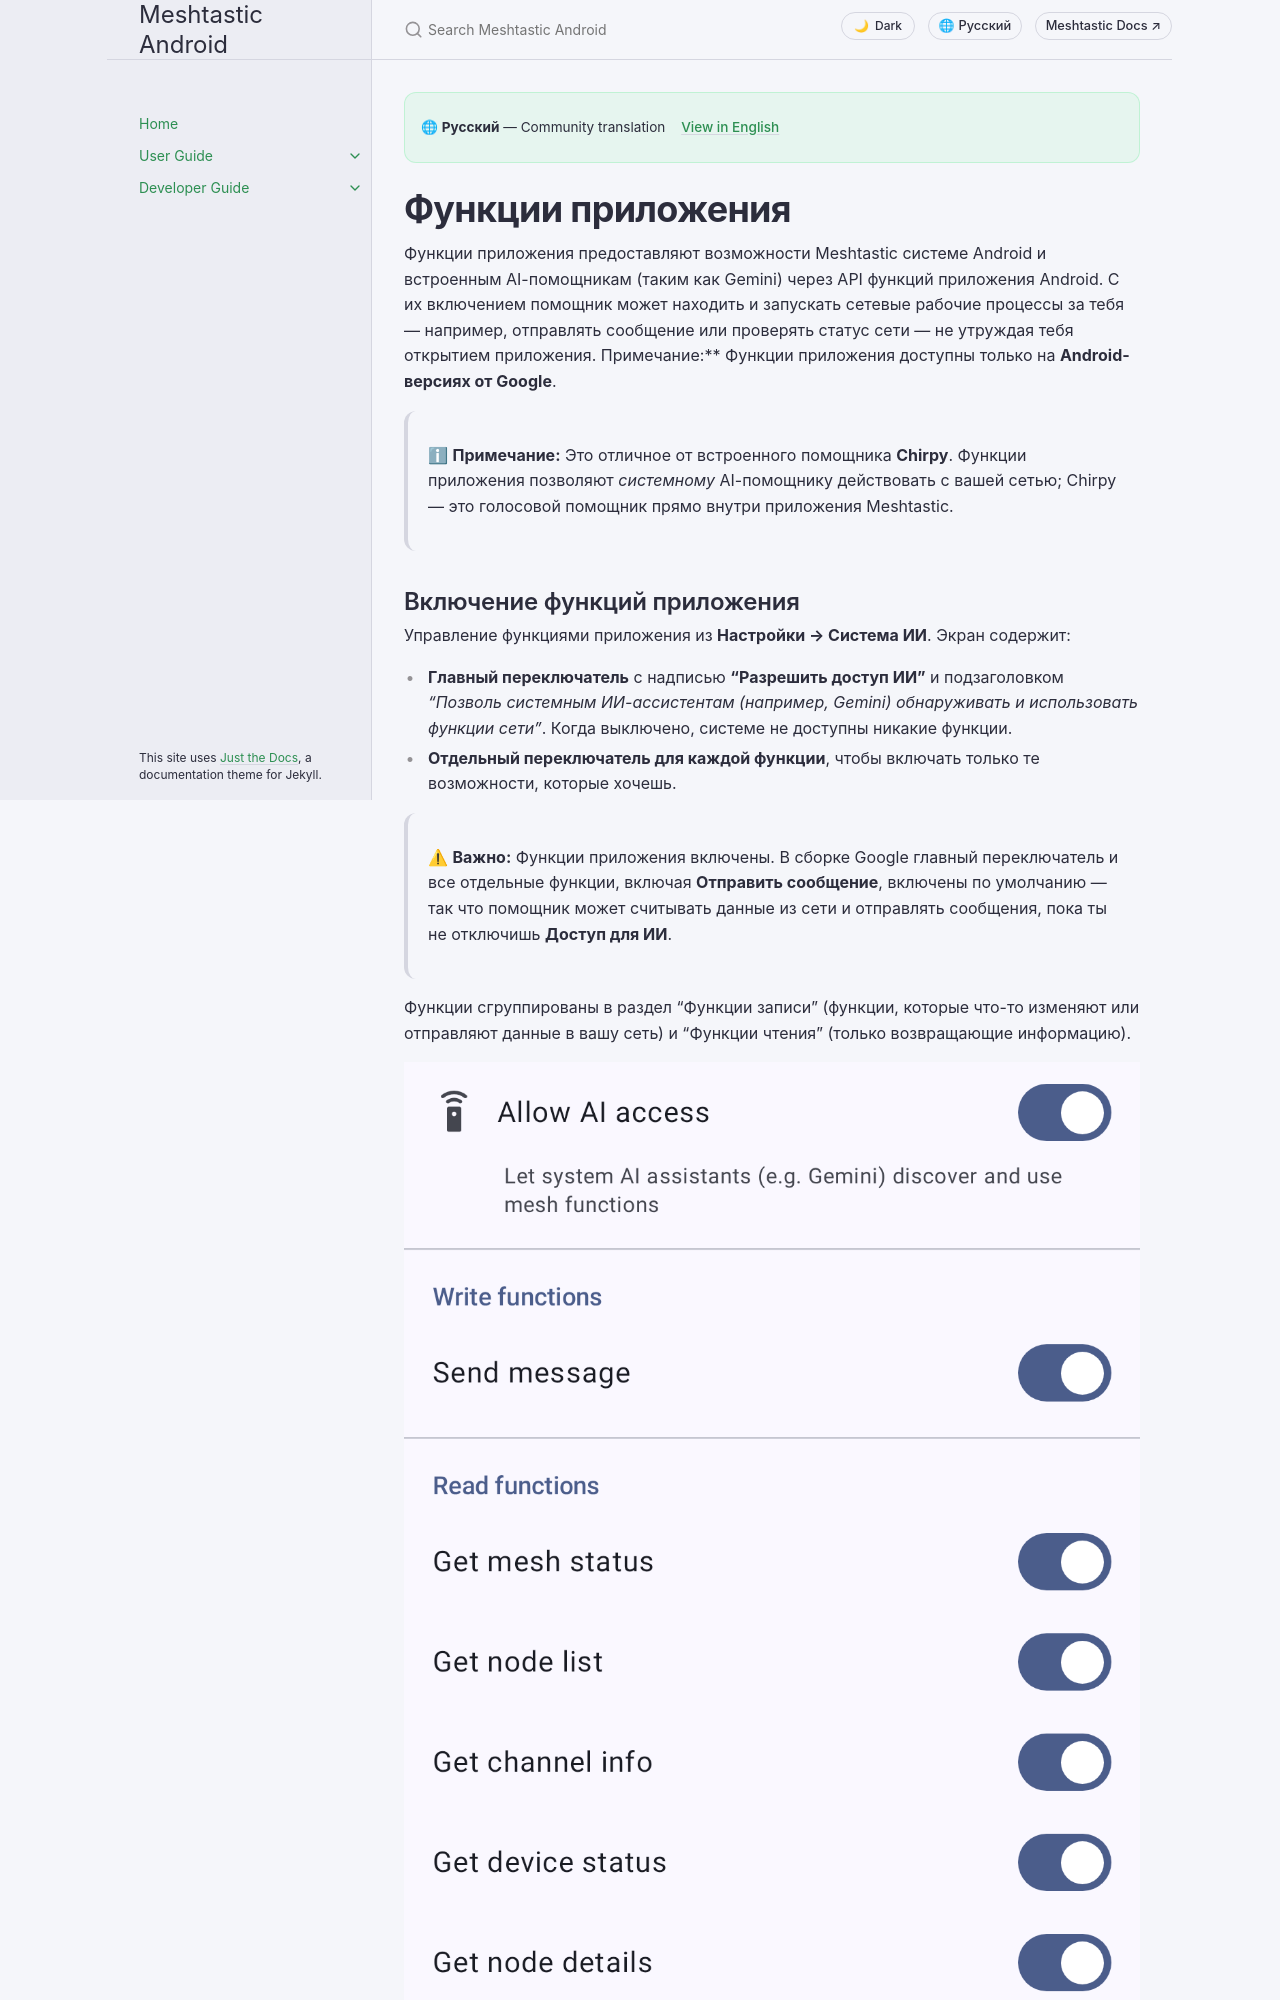

repository: meshtastic/Meshtastic-Android · page: v2.8.5/ru/user/app-functions.html · generator: jekyll

---
title: Функции приложения
nav_order: 19
last_updated: 2026-10-21
description: Предоставьте возможности mesh системе Android и встроенным помощникам по искусственному интеллекту, таким как Gemini, чтобы они могли запускать рабочие процессы mesh, не открывая приложение.
aliases:
  - app-functions
  - system-ai
  - gemini
  - assistant
---

# Функции приложения

Функции приложения предоставляют возможности Meshtastic системе Android и встроенным AI-помощникам (таким как Gemini) через API функций приложения Android. С их включением помощник может находить и запускать сетевые рабочие процессы за тебя — например, отправлять сообщение или проверять статус сети — не утруждая тебя открытием приложения. Примечание:\*\* Функции приложения доступны только на **Android-версиях от Google**.

> ℹ **Примечание:** Это отличное от встроенного помощника **Chirpy**. Функции приложения позволяют _системному_ AI-помощнику действовать с вашей сетью; Chirpy — это голосовой помощник прямо внутри приложения Meshtastic.

## Включение функций приложения

Управление функциями приложения из **Настройки → Система ИИ**. Экран содержит:

- **Главный переключатель** с надписью **"Разрешить доступ ИИ"** и подзаголовком _"Позволь системным ИИ-ассистентам (например, Gemini) обнаруживать и использовать функции сети"_. Когда выключено, системе не доступны никакие функции.
- **Отдельный переключатель для каждой функции**, чтобы включать только те возможности, которые хочешь.

> ⚠ **Важно:** Функции приложения включены. В сборке Google главный переключатель и все отдельные функции, включая **Отправить сообщение**, включены по умолчанию — так что помощник может считывать данные из сети и отправлять сообщения, пока ты не отключишь **Доступ для ИИ**.

Функции сгруппированы в раздел "Функции записи" (функции, которые что-то изменяют или отправляют данные в вашу сеть) и "Функции чтения" (только возвращающие информацию).

![Экран функций приложения с переключателями для всех функций и отдельных функций](../../assets/screenshots/app-functions_settings.png)

На скриншоте кнопки **Отправить сообщение** и **Получить последние сообщения** выключены, чтобы проиллюстрировать управление отдельными функциями. При первой установке все кнопки включены.
